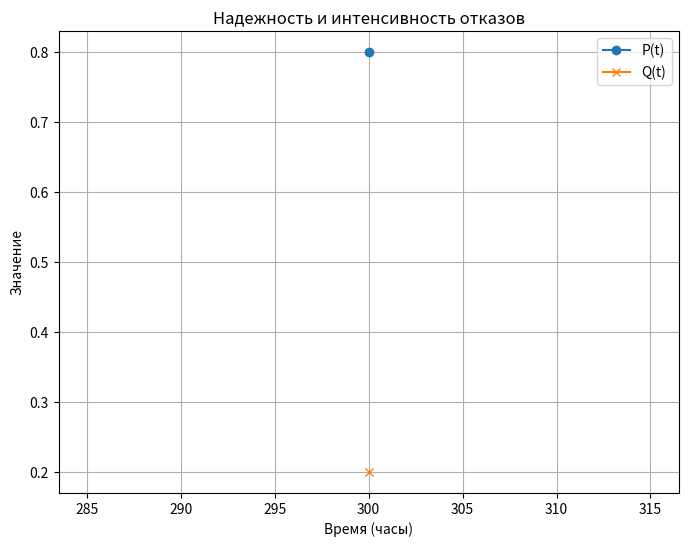

The matplotlib source for this figure:
import matplotlib.pyplot as plt

# Дано
N0 = 100  # Общее количество объектов
N_300 = 20  # Число отказавших объектов за 300 часов

# 1. Вычисляем вероятность безотказной работы P(300)
P_300 = (N0 - N_300) / N0

# 2. Вычисляем вероятность отказа Q(300)
Q_300 = 1 - P_300

# Визуализация
time = [300]
probability = [P_300]
failure_probability = [Q_300]

plt.figure(figsize=(8, 6))

# График вероятности безотказной работы
plt.plot(time, probability, label='P(t)', marker='o')

# График вероятности отказа
plt.plot(time, failure_probability, label='Q(t)', marker='x')

plt.xlabel('Время (часы)')
plt.ylabel('Значение')
plt.title('Надежность и интенсивность отказов')
plt.legend()
plt.grid()

plt.show()
